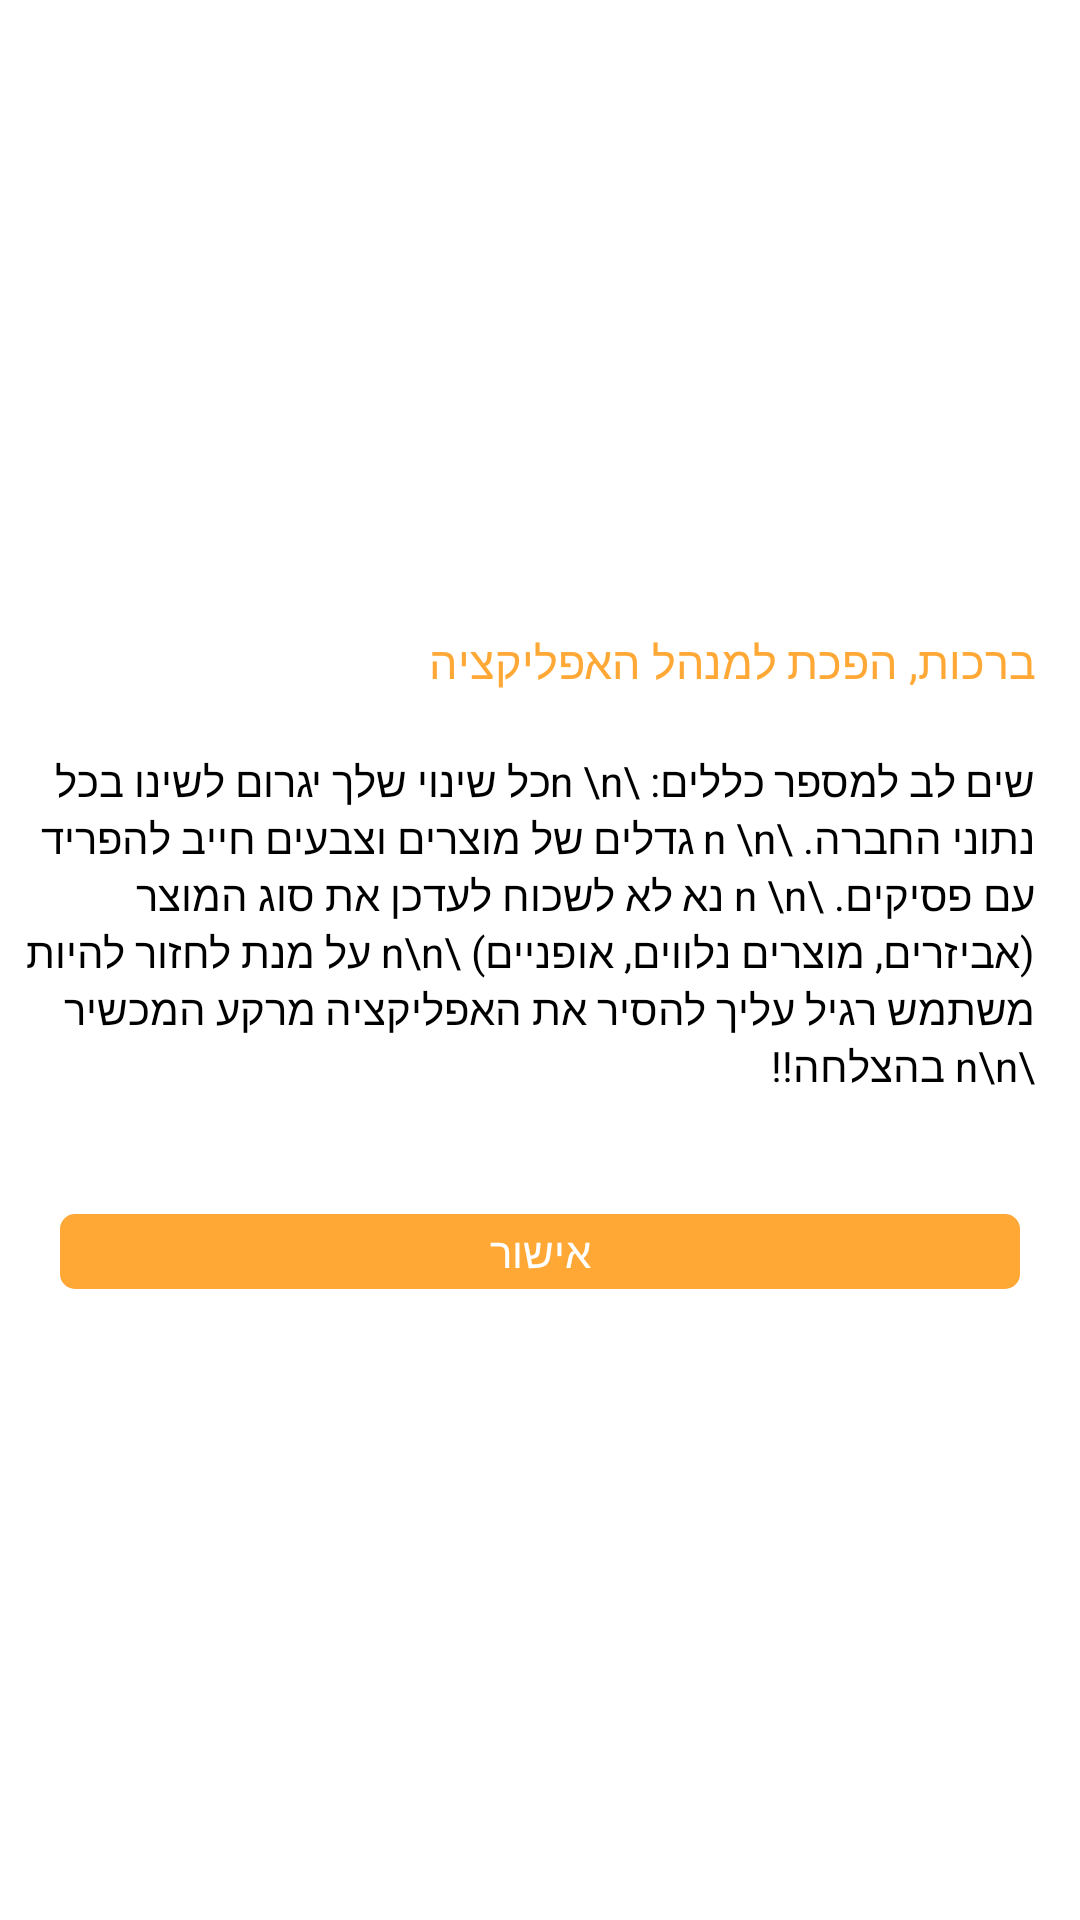

Here is an Android app screen rendered from its layout file. Give the layout XML and the strings, colors and styles it references.
<!-- AndroidManifest.xml: application theme android:Theme.NoTitleBar -->
<!-- res/layout/mange_app_dialog.xml -->
<?xml version="1.0" encoding="utf-8"?>
<LinearLayout xmlns:android="http://schemas.android.com/apk/res/android"
    android:orientation="vertical" android:layout_width="match_parent"
    android:layout_height="match_parent"
    android:background="@color/white"
    android:gravity="center"
    >
    <TextView
        android:layout_width="match_parent"
        android:layout_height="wrap_content"
        android:text="ברכות, הפכת למנהל האפליקציה"
        android:textColor="@color/orange_FFA836"
        android:layout_marginTop="20dp"
        android:layout_marginRight="10dp"
        android:textSize="15dp"
        />

    <TextView
        android:layout_width="match_parent"
        android:layout_height="wrap_content"
        android:textColor="@color/black"
        android:textSize="14dp"
        android:layout_marginTop="20dp"
        android:layout_marginRight="10dp"
        android:text="שים לב למספר כללים: \n \nכל שינוי שלך יגרום לשינו בכל נתוני החברה. \n \n גדלים של מוצרים וצבעים חייב להפריד עם פסיקים. \n \n נא לא לשכוח לעדכן את סוג המוצר (אביזרים, מוצרים נלווים, אופניים) \n\n על מנת לחזור להיות משתמש רגיל עליך להסיר את האפליקציה מרקע המכשיר \n\n בהצלחה!!"
        />

    <TextView
        android:layout_width="match_parent"
        android:layout_height="25dp"
        android:background="@drawable/full_background_orange"
        android:gravity="center"
        android:textColor="@color/white"
        android:textSize="14dp"
        android:text="אישור"
        android:id="@+id/confirm"
        android:layout_marginTop="40dp"
        android:layout_marginRight="20dp"
        android:layout_marginLeft="20dp"
        android:layout_marginBottom="20dp"

        />

</LinearLayout>
<!-- resources referenced by this layout -->
<resources>
  <color name="black">#000000</color>
  <color name="orange_FFA836">#FFA836</color>
  <color name="white">#ffffff</color>
  <!-- drawable full_background_orange (drawable) -->
  <?xml version="1.0" encoding="utf-8"?>
  <shape xmlns:android="http://schemas.android.com/apk/res/android" android:shape="rectangle">
      <solid android:color="@color/orange_FFA836"/>
      <corners android:radius="12px"/>
      <stroke  android:width="2dip" android:color="@color/orange_FFA836"/>
  </shape>
</resources>
